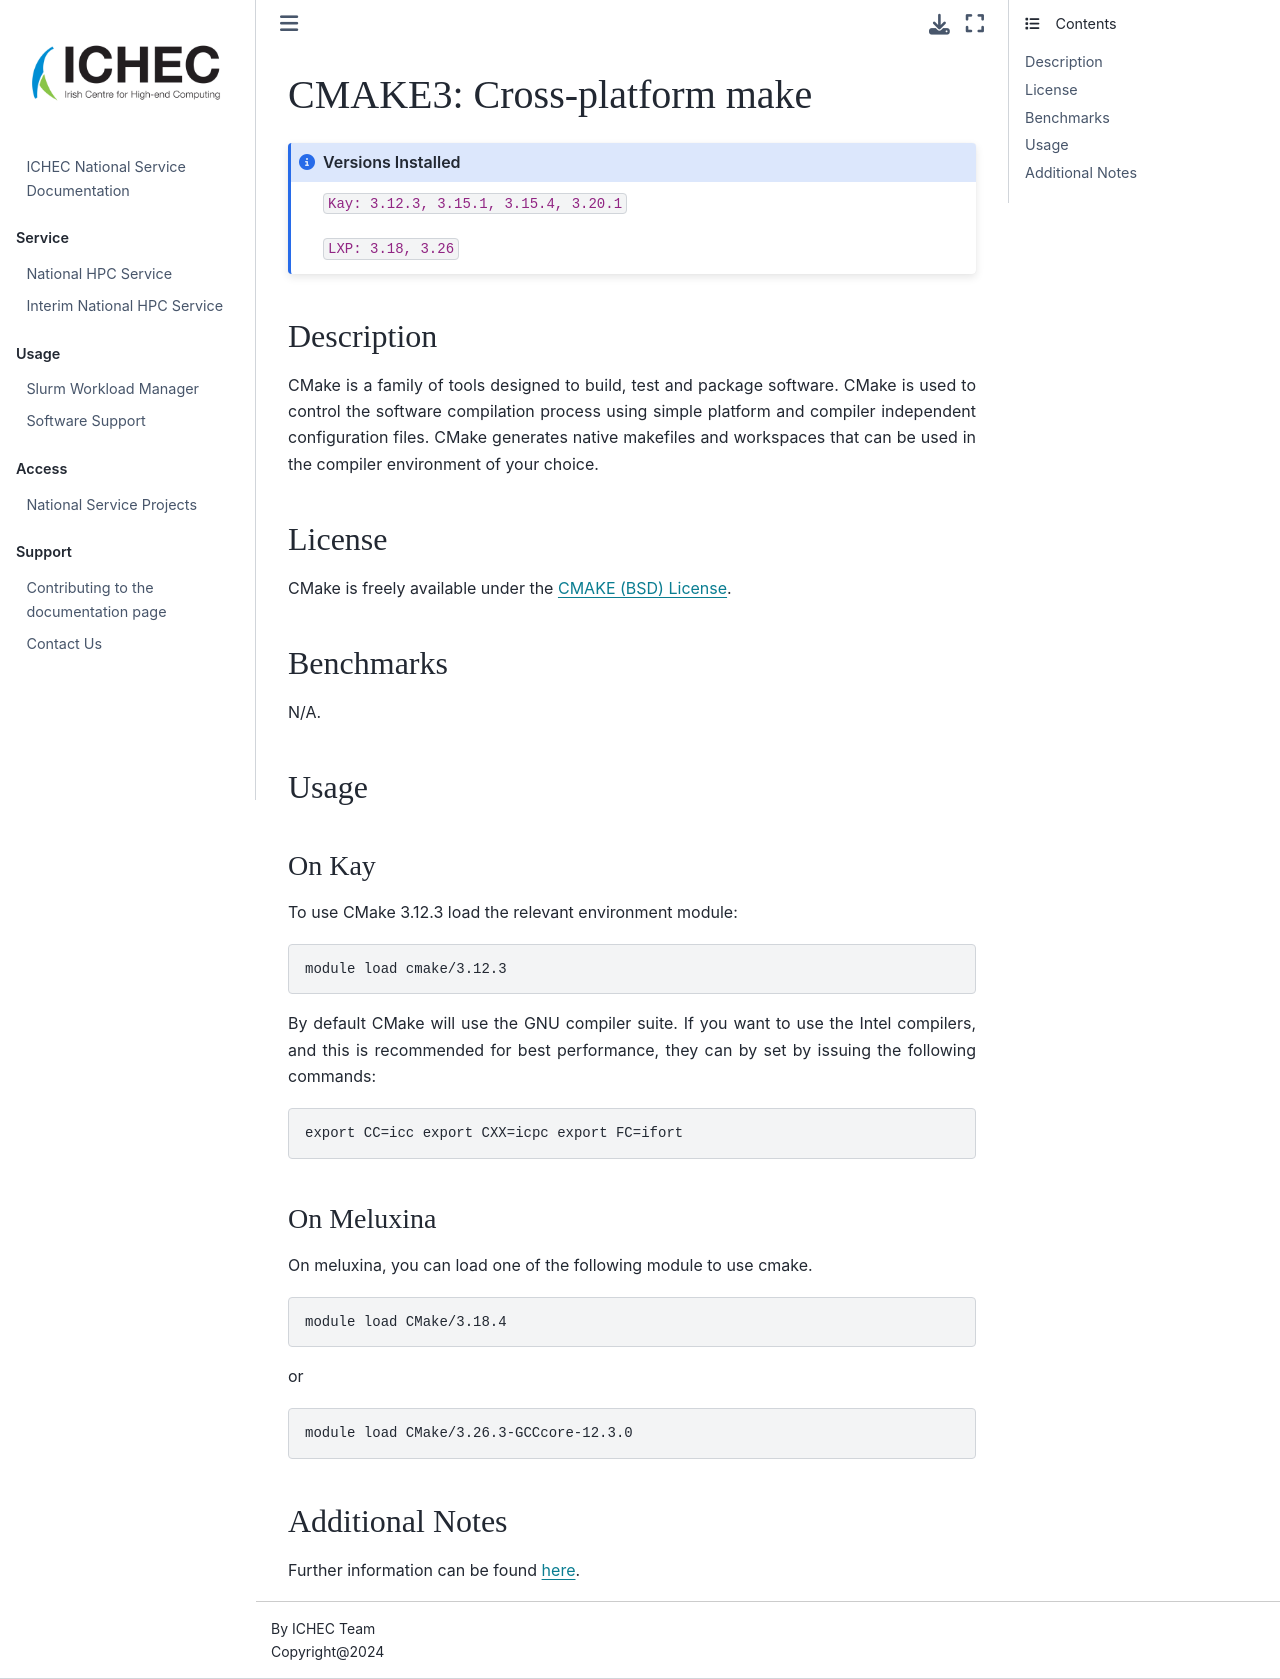

repository: ICHEC/interim-service · page: softwares/cmake3.html · generator: jekyll

# CMAKE3: Cross-platform make


```{admonition} Versions Installed
:class: note

`Kay: 3.12.3, 3.15.1, 3.15.4, 3.20.1`

`LXP: 3.18, 3.26`

```

## Description

CMake is a family of tools designed to build, test and package
software. CMake is used to control the software compilation process
using simple platform and compiler independent configuration
files. CMake generates native makefiles and workspaces that can be
used in the compiler environment of your choice.

## License

CMake is freely available under the [CMAKE (BSD) License](http://www.cmake.org/cmake/project/license.html "CMAKE (BSD) License").

## Benchmarks

N/A.

## Usage

### On Kay
To use CMake 3.12.3 load the relevant environment module:

```bash
module load cmake/3.12.3
```

By default CMake will use the GNU compiler suite. If you want to use
the Intel compilers, and this is recommended for best performance,
they can by set by issuing the following commands:

```bash
export CC=icc export CXX=icpc export FC=ifort
```

### On Meluxina

On meluxina, you can load one of the following module to use cmake.

```bash
module load CMake/3.18.4
```

or

```bash
module load CMake/3.26.3-GCCcore-12.3.0
```

## Additional Notes

Further information can be found [here](http://www.cmake.org).
